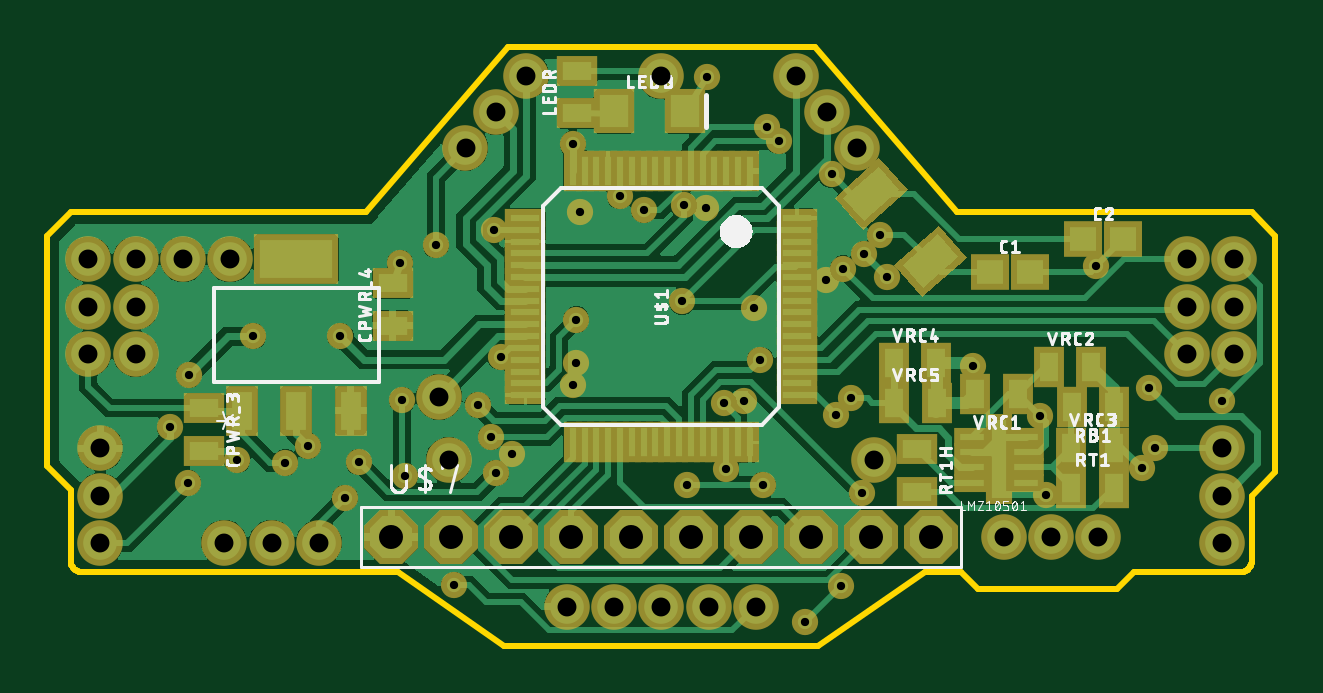
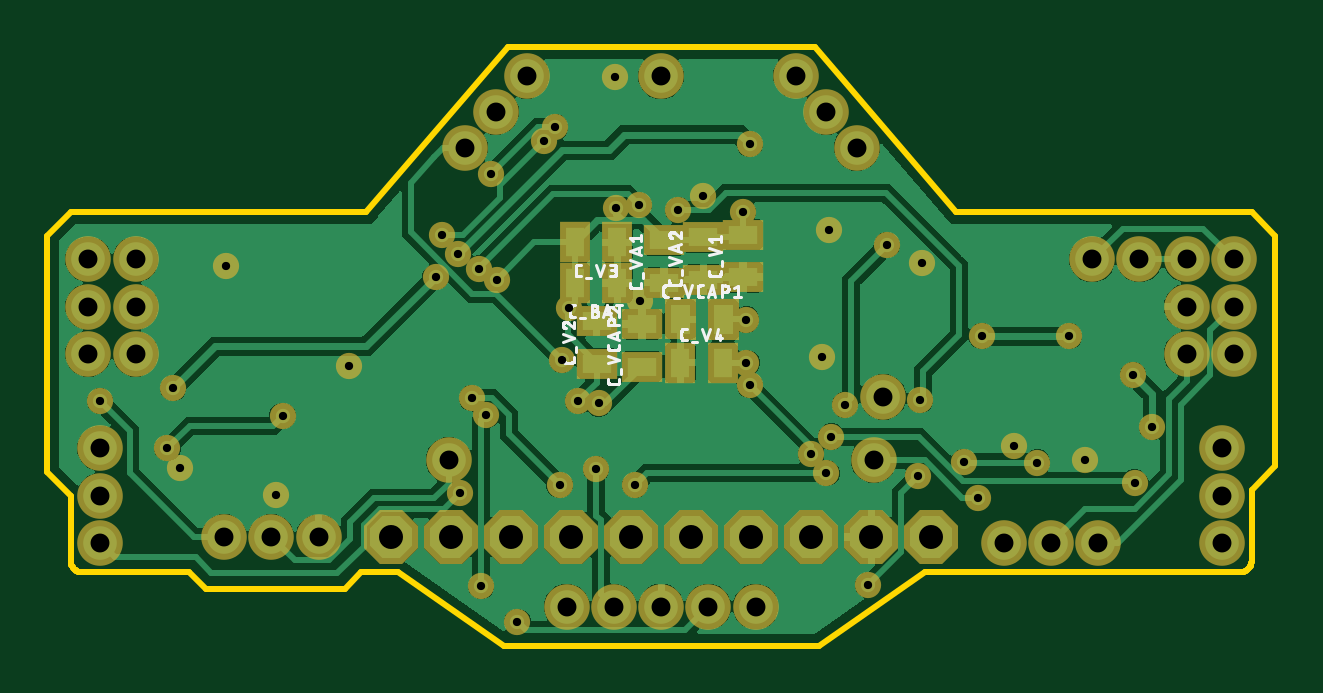
Circuit board: 10 layer files. Board 52.0 x 25.4 mm.
- bottom_copper: copper_bottom.gbr (120031 bytes)
- top_copper: copper_top.gbr (109574 bytes)
- drill: drills.xln (1609 bytes)
- outline: profile.gbr (1452 bytes)
- bottom_silk: silkscreen_bottom.gbr (25693 bytes)
- top_silk: silkscreen_top.gbr (63138 bytes)
- bottom_mask: soldermask_bottom.gbr (3112 bytes)
- top_mask: soldermask_top.gbr (5110 bytes)
- paste: solderpaste_bottom.gbr (906 bytes)
- paste: solderpaste_top.gbr (2889 bytes)

=== bottom_copper: copper_bottom.gbr (120031 bytes, source omitted) ===
=== top_copper: copper_top.gbr (109574 bytes, source omitted) ===
=== drill: drills.xln ===
M48
;GenerationSoftware,Autodesk,EAGLE,8.6.0*%
;CreationDate,2018-03-03T08:39:01Z*%
FMAT,2
ICI,OFF
METRIC,TZ,000.000
T3C0.350
T2C0.800
T1C1.016
%
G90
M71
T1
X45190Y26750
X37570Y26750
X40110Y26750
X42650Y26750
X47730Y26750
X50270Y26750
X52810Y26750
X55350Y26750
X57890Y26750
X60430Y26750
T2
X47000Y23800
X45000Y23800
X26750Y34500
X26750Y36500
X26750Y38500
X24750Y36500
X24750Y38500
X71250Y34500
X71250Y36500
X71250Y38500
X73250Y34500
X73250Y36500
X73250Y38500
X40000Y30000
X58000Y30000
X49000Y46250
X24750Y34500
X30750Y38500
X53000Y23800
X51000Y23800
X49000Y23800
X30500Y26500
X32500Y26500
X34500Y26500
X63500Y26750
X65500Y26750
X67500Y26750
X28750Y38500
X54696Y46266
X56000Y44750
X57304Y43234
X40712Y43220
X42000Y44750
X43288Y46280
X72750Y30500
X72750Y28500
X72750Y26500
X25250Y26500
X25250Y28500
X25250Y30500
X39590Y32680
T3
X31720Y35250
X28200Y31390
X29020Y33610
X45250Y43370
X45390Y34120
X69650Y33040
X58550Y37750
X35600Y28400
X72755Y32500
X62200Y34000
X69360Y29650
X50950Y46200
X41900Y39750
X34050Y30600
X37950Y38350
X31050Y30000
X49880Y36720
X57580Y38720
X47240Y41170
X42195Y34370
X65300Y28535
X67404Y38200
X52500Y32500
X45550Y40500
X52915Y36435
X50890Y40669
X55960Y37631
X45250Y33170
X42660Y30250
X51650Y32400
X38030Y32540
X38130Y29330
X48270Y40580
X40230Y24710
X58270Y39540
X53974Y43504
X53486Y44085
X56214Y42096
X45400Y35950
X51750Y29620
X56400Y31900
X55080Y23160
X56621Y24659
X49949Y40787
X56700Y38110
X42000Y29450
X65024Y31874
X50100Y28950
X53300Y28950
X33080Y29900
X36189Y29911
X57020Y32620
X69900Y30500
X53200Y34250
X57500Y28600
X41800Y31000
X28950Y29050
X39450Y39100
X41230Y32340
X35420Y35240
M30
=== outline: profile.gbr ===
G04 EAGLE Gerber X2 export*
G04 #@! %TF.Part,Single*
G04 #@! %TF.FileFunction,Profile,NP*
G04 #@! %TF.FilePolarity,Positive*
G04 #@! %TF.GenerationSoftware,Autodesk,EAGLE,8.6.0*
G04 #@! %TF.CreationDate,2018-03-03T08:39:01Z*
G75*
%MOMM*%
%FSLAX34Y34*%
%LPD*%
%AMOC8*
5,1,8,0,0,1.08239X$1,22.5*%
G01*
%ADD10C,0.254000*%


D10*
X230000Y297500D02*
X240000Y287500D01*
X240000Y257500D01*
X240019Y257064D01*
X240076Y256632D01*
X240170Y256206D01*
X240302Y255790D01*
X240468Y255387D01*
X240670Y255000D01*
X240904Y254632D01*
X241170Y254286D01*
X241464Y253964D01*
X241786Y253670D01*
X242132Y253404D01*
X242500Y253170D01*
X242887Y252968D01*
X243290Y252802D01*
X243706Y252670D01*
X244132Y252576D01*
X244564Y252519D01*
X245000Y252500D01*
X378500Y252500D01*
X423250Y221500D01*
X556500Y221500D01*
X601500Y252500D01*
X617000Y252500D01*
X624000Y245500D01*
X682750Y245500D01*
X690000Y252500D01*
X735000Y252500D01*
X735436Y252519D01*
X735868Y252576D01*
X736294Y252670D01*
X736710Y252802D01*
X737113Y252968D01*
X737500Y253170D01*
X737868Y253404D01*
X738214Y253670D01*
X738536Y253964D01*
X738830Y254286D01*
X739096Y254632D01*
X739330Y255000D01*
X739532Y255387D01*
X739698Y255790D01*
X739830Y256206D01*
X739924Y256632D01*
X739981Y257064D01*
X740000Y257500D01*
X740000Y285000D01*
X750000Y295000D01*
X750000Y395000D01*
X740000Y405000D01*
X615000Y405000D01*
X555000Y475000D01*
X425000Y475000D01*
X365000Y405000D01*
X240000Y405000D01*
X230000Y395000D01*
X230000Y297500D01*
M02*

=== bottom_silk: silkscreen_bottom.gbr (25693 bytes, source omitted) ===
=== top_silk: silkscreen_top.gbr (63138 bytes, source omitted) ===
=== bottom_mask: soldermask_bottom.gbr ===
G04 EAGLE Gerber X2 export*
G04 #@! %TF.Part,Single*
G04 #@! %TF.FileFunction,Soldermask,Bot,1*
G04 #@! %TF.FilePolarity,Negative*
G04 #@! %TF.GenerationSoftware,Autodesk,EAGLE,8.6.0*
G04 #@! %TF.CreationDate,2018-03-03T08:39:01Z*
G75*
%MOMM*%
%FSLAX34Y34*%
%LPD*%
%AMOC8*
5,1,8,0,0,1.08239X$1,22.5*%
G01*
%ADD10R,1.308000X1.708000*%
%ADD11R,1.708000X1.308000*%
%ADD12C,1.930400*%
%ADD13P,2.474344X8X112.500000*%
%ADD14C,1.112000*%


D10*
X508542Y375007D03*
X526542Y375007D03*
D11*
X455298Y377499D03*
X455298Y395499D03*
X517192Y340901D03*
X517192Y358901D03*
D10*
X508605Y392196D03*
X526605Y392196D03*
X481798Y341197D03*
X463798Y341197D03*
D11*
X488803Y375094D03*
X488803Y393094D03*
X472110Y376305D03*
X472110Y394305D03*
D10*
G36*
X475135Y368140D02*
X488214Y368163D01*
X488243Y351084D01*
X475164Y351061D01*
X475135Y368140D01*
G37*
G36*
X457135Y368109D02*
X470214Y368132D01*
X470243Y351053D01*
X457164Y351030D01*
X457135Y368109D01*
G37*
D11*
X498098Y339591D03*
X498098Y357591D03*
D12*
X530000Y238000D03*
X510000Y238000D03*
X490000Y238000D03*
X470000Y238000D03*
X450000Y238000D03*
X267500Y345000D03*
X267500Y365000D03*
X267500Y385000D03*
X247500Y345000D03*
X247500Y365000D03*
X247500Y385000D03*
X712500Y345000D03*
X712500Y365000D03*
X712500Y385000D03*
X732500Y345000D03*
X732500Y365000D03*
X732500Y385000D03*
X400000Y300000D03*
X490000Y462500D03*
X580000Y300000D03*
D13*
X375700Y267500D03*
X401100Y267500D03*
X426500Y267500D03*
X451900Y267500D03*
X477300Y267500D03*
X502700Y267500D03*
X528100Y267500D03*
X553500Y267500D03*
X578900Y267500D03*
X604300Y267500D03*
D12*
X305000Y265000D03*
X325000Y265000D03*
X345000Y265000D03*
X635000Y267500D03*
X655000Y267500D03*
X675000Y267500D03*
X287500Y385000D03*
X307500Y385000D03*
X546958Y462663D03*
X560000Y447500D03*
X573042Y432337D03*
X407118Y432202D03*
X420000Y447500D03*
X432882Y462798D03*
X727500Y305000D03*
X727500Y285000D03*
X727500Y265000D03*
X252500Y265000D03*
X252500Y285000D03*
X252500Y305000D03*
X395900Y326800D03*
D14*
X622000Y340000D03*
X693600Y296500D03*
X509500Y462000D03*
X419000Y397500D03*
X340500Y306000D03*
X379500Y383500D03*
X310500Y300000D03*
X498800Y367200D03*
X472400Y411700D03*
X421954Y343700D03*
X653000Y285350D03*
X674043Y382000D03*
X525000Y325000D03*
X453900Y341200D03*
X455500Y405000D03*
X529150Y364350D03*
X508900Y406686D03*
X559600Y376314D03*
X452500Y331700D03*
X426600Y302500D03*
X516500Y324000D03*
X380300Y325400D03*
X381300Y293300D03*
X482700Y405800D03*
X402300Y247100D03*
X582700Y395400D03*
X539739Y435039D03*
X534856Y440853D03*
X562141Y420959D03*
X454000Y359500D03*
X517500Y296200D03*
X564000Y319000D03*
X550800Y231600D03*
X566211Y246589D03*
X499490Y407868D03*
X567000Y381100D03*
X420000Y294500D03*
X501000Y289500D03*
X533000Y289500D03*
X330800Y299000D03*
X361889Y299111D03*
X570200Y326200D03*
X650245Y318745D03*
X699000Y305000D03*
X532000Y342500D03*
X575000Y286000D03*
X418000Y310000D03*
X289500Y290500D03*
X394500Y391000D03*
X412300Y323400D03*
X354200Y352400D03*
X317200Y352500D03*
X282000Y313900D03*
X290200Y336100D03*
X452500Y433700D03*
X575800Y387200D03*
X696500Y330400D03*
X585500Y377500D03*
X356000Y284000D03*
X727550Y325000D03*
M02*

=== top_mask: soldermask_top.gbr ===
G04 EAGLE Gerber X2 export*
G04 #@! %TF.Part,Single*
G04 #@! %TF.FileFunction,Soldermask,Top,1*
G04 #@! %TF.FilePolarity,Negative*
G04 #@! %TF.GenerationSoftware,Autodesk,EAGLE,8.6.0*
G04 #@! %TF.CreationDate,2018-03-03T08:39:01Z*
G75*
%MOMM*%
%FSLAX34Y34*%
%LPD*%
%AMOC8*
5,1,8,0,0,1.08239X$1,22.5*%
G01*
%ADD10R,1.608000X1.508000*%
%ADD11R,1.708000X0.808000*%
%ADD12R,0.808000X1.708000*%
%ADD13R,1.808000X2.508000*%
%ADD14R,1.708000X1.308000*%
%ADD15R,1.346200X2.108200*%
%ADD16R,3.606800X2.108200*%
%ADD17C,1.930400*%
%ADD18R,1.508000X0.808000*%
%ADD19R,1.108000X3.808000*%
%ADD20R,1.308000X1.708000*%
%ADD21P,2.474344X8X112.500000*%
%ADD22R,1.708000X1.908000*%
%ADD23C,1.112000*%


D10*
X629100Y379769D03*
X646100Y379769D03*
X668661Y393618D03*
X685661Y393618D03*
D11*
X547498Y362506D03*
X547498Y367506D03*
X547498Y372506D03*
X547498Y357506D03*
X547498Y352506D03*
X547498Y347506D03*
X547498Y342506D03*
X547498Y337506D03*
X547498Y327506D03*
X547498Y332506D03*
X547498Y377506D03*
X547498Y382506D03*
X547498Y387506D03*
X547498Y392506D03*
X547498Y397506D03*
X547498Y402506D03*
D12*
X492498Y422506D03*
X497498Y422506D03*
X502498Y422506D03*
X507498Y422506D03*
X512498Y422506D03*
X517498Y422506D03*
X522498Y422506D03*
X527498Y422506D03*
X487498Y422506D03*
X482498Y422506D03*
X477498Y422506D03*
X472498Y422506D03*
X467498Y422506D03*
X462498Y422506D03*
X457498Y422506D03*
X452498Y422506D03*
D11*
X432498Y362506D03*
X432498Y367506D03*
X432498Y372506D03*
X432498Y357506D03*
X432498Y352506D03*
X432498Y347506D03*
X432498Y342506D03*
X432498Y337506D03*
X432498Y327506D03*
X432498Y332506D03*
X432498Y377506D03*
X432498Y382506D03*
X432498Y387506D03*
X432498Y392506D03*
X432498Y397506D03*
X432498Y402506D03*
D12*
X492498Y307506D03*
X497498Y307506D03*
X502498Y307506D03*
X507498Y307506D03*
X512498Y307506D03*
X517498Y307506D03*
X522498Y307506D03*
X527498Y307506D03*
X487498Y307506D03*
X482498Y307506D03*
X477498Y307506D03*
X472498Y307506D03*
X467498Y307506D03*
X462498Y307506D03*
X457498Y307506D03*
X452498Y307506D03*
D13*
G36*
X582287Y427763D02*
X594243Y414201D01*
X575431Y397617D01*
X563475Y411179D01*
X582287Y427763D01*
G37*
G36*
X600561Y369112D02*
X588605Y382674D01*
X607417Y399258D01*
X619373Y385696D01*
X600561Y369112D01*
G37*
D14*
X296500Y322000D03*
X296500Y304000D03*
X376260Y356830D03*
X376260Y374830D03*
D15*
X312500Y320996D03*
X335500Y320996D03*
X358500Y320996D03*
D16*
X335500Y385004D03*
D17*
X530000Y238000D03*
X510000Y238000D03*
X490000Y238000D03*
X470000Y238000D03*
X450000Y238000D03*
D18*
X621500Y290500D03*
X621500Y297000D03*
X621500Y303500D03*
X621500Y310000D03*
X644500Y290500D03*
X644500Y297000D03*
X644500Y303500D03*
X644500Y310000D03*
D19*
X633000Y300500D03*
D20*
X663600Y288330D03*
X681600Y288330D03*
X681680Y322620D03*
X663680Y322620D03*
X663570Y305290D03*
X681570Y305290D03*
X588450Y341000D03*
X606450Y341000D03*
X588520Y324290D03*
X606520Y324290D03*
X654120Y339640D03*
X672120Y339640D03*
X640920Y328070D03*
X622920Y328070D03*
D17*
X267500Y345000D03*
X267500Y365000D03*
X267500Y385000D03*
X247500Y345000D03*
X247500Y365000D03*
X247500Y385000D03*
X712500Y345000D03*
X712500Y365000D03*
X712500Y385000D03*
X732500Y345000D03*
X732500Y365000D03*
X732500Y385000D03*
X400000Y300000D03*
X490000Y462500D03*
X580000Y300000D03*
D21*
X375700Y267500D03*
X401100Y267500D03*
X426500Y267500D03*
X451900Y267500D03*
X477300Y267500D03*
X502700Y267500D03*
X528100Y267500D03*
X553500Y267500D03*
X578900Y267500D03*
X604300Y267500D03*
D14*
X598350Y304680D03*
X598350Y286680D03*
D17*
X305000Y265000D03*
X325000Y265000D03*
X345000Y265000D03*
X635000Y267500D03*
X655000Y267500D03*
X675000Y267500D03*
X287500Y385000D03*
X307500Y385000D03*
D14*
X454440Y446810D03*
X454440Y464810D03*
D22*
X470100Y447700D03*
X500100Y447700D03*
D17*
X546958Y462663D03*
X560000Y447500D03*
X573042Y432337D03*
X407118Y432202D03*
X420000Y447500D03*
X432882Y462798D03*
X727500Y305000D03*
X727500Y285000D03*
X727500Y265000D03*
X252500Y265000D03*
X252500Y285000D03*
X252500Y305000D03*
X395900Y326800D03*
D23*
X622000Y340000D03*
X693600Y296500D03*
X509500Y462000D03*
X419000Y397500D03*
X340500Y306000D03*
X379500Y383500D03*
X310500Y300000D03*
X498800Y367200D03*
X472400Y411700D03*
X421954Y343700D03*
X653000Y285350D03*
X674043Y382000D03*
X525000Y325000D03*
X453900Y341200D03*
X455500Y405000D03*
X529150Y364350D03*
X508900Y406686D03*
X559600Y376314D03*
X452500Y331700D03*
X426600Y302500D03*
X516500Y324000D03*
X380300Y325400D03*
X381300Y293300D03*
X482700Y405800D03*
X402300Y247100D03*
X582700Y395400D03*
X539739Y435039D03*
X534856Y440853D03*
X562141Y420959D03*
X454000Y359500D03*
X517500Y296200D03*
X564000Y319000D03*
X550800Y231600D03*
X566211Y246589D03*
X499490Y407868D03*
X567000Y381100D03*
X420000Y294500D03*
X501000Y289500D03*
X533000Y289500D03*
X330800Y299000D03*
X361889Y299111D03*
X570200Y326200D03*
X650245Y318745D03*
X699000Y305000D03*
X532000Y342500D03*
X575000Y286000D03*
X418000Y310000D03*
X289500Y290500D03*
X394500Y391000D03*
X412300Y323400D03*
X354200Y352400D03*
X317200Y352500D03*
X282000Y313900D03*
X290200Y336100D03*
X452500Y433700D03*
X575800Y387200D03*
X696500Y330400D03*
X585500Y377500D03*
X356000Y284000D03*
X727550Y325000D03*
M02*

=== paste: solderpaste_bottom.gbr ===
G04 EAGLE Gerber X2 export*
G04 #@! %TF.Part,Single*
G04 #@! %TF.FileFunction,Paste,Bot*
G04 #@! %TF.FilePolarity,Positive*
G04 #@! %TF.GenerationSoftware,Autodesk,EAGLE,8.6.0*
G04 #@! %TF.CreationDate,2018-03-03T08:39:01Z*
G75*
%MOMM*%
%FSLAX34Y34*%
%LPD*%
%AMOC8*
5,1,8,0,0,1.08239X$1,22.5*%
G01*
%ADD10R,0.800000X1.200000*%
%ADD11R,1.200000X0.800000*%


D10*
X508542Y375007D03*
X526542Y375007D03*
D11*
X455298Y377499D03*
X455298Y395499D03*
X517192Y340901D03*
X517192Y358901D03*
D10*
X508605Y392196D03*
X526605Y392196D03*
X481798Y341197D03*
X463798Y341197D03*
D11*
X488803Y375094D03*
X488803Y393094D03*
X472110Y376305D03*
X472110Y394305D03*
D10*
G36*
X477679Y365605D02*
X485678Y365618D01*
X485699Y353619D01*
X477700Y353606D01*
X477679Y365605D01*
G37*
G36*
X459679Y365574D02*
X467678Y365587D01*
X467699Y353588D01*
X459700Y353575D01*
X459679Y365574D01*
G37*
D11*
X498098Y339591D03*
X498098Y357591D03*
M02*

=== paste: solderpaste_top.gbr ===
G04 EAGLE Gerber X2 export*
G04 #@! %TF.Part,Single*
G04 #@! %TF.FileFunction,Paste,Top*
G04 #@! %TF.FilePolarity,Positive*
G04 #@! %TF.GenerationSoftware,Autodesk,EAGLE,8.6.0*
G04 #@! %TF.CreationDate,2018-03-03T08:39:01Z*
G75*
%MOMM*%
%FSLAX34Y34*%
%LPD*%
%AMOC8*
5,1,8,0,0,1.08239X$1,22.5*%
G01*
%ADD10R,1.100000X1.000000*%
%ADD11R,1.200000X0.300000*%
%ADD12R,0.300000X1.200000*%
%ADD13R,1.300000X2.000000*%
%ADD14R,1.200000X0.800000*%
%ADD15R,0.838200X1.600200*%
%ADD16R,3.098800X1.600200*%
%ADD17R,1.000000X0.300000*%
%ADD18R,0.600000X3.300000*%
%ADD19R,0.800000X1.200000*%
%ADD20R,1.200000X1.400000*%


D10*
X629100Y379769D03*
X646100Y379769D03*
X668661Y393618D03*
X685661Y393618D03*
D11*
X547498Y362506D03*
X547498Y367506D03*
X547498Y372506D03*
X547498Y357506D03*
X547498Y352506D03*
X547498Y347506D03*
X547498Y342506D03*
X547498Y337506D03*
X547498Y327506D03*
X547498Y332506D03*
X547498Y377506D03*
X547498Y382506D03*
X547498Y387506D03*
X547498Y392506D03*
X547498Y397506D03*
X547498Y402506D03*
D12*
X492498Y422506D03*
X497498Y422506D03*
X502498Y422506D03*
X507498Y422506D03*
X512498Y422506D03*
X517498Y422506D03*
X522498Y422506D03*
X527498Y422506D03*
X487498Y422506D03*
X482498Y422506D03*
X477498Y422506D03*
X472498Y422506D03*
X467498Y422506D03*
X462498Y422506D03*
X457498Y422506D03*
X452498Y422506D03*
D11*
X432498Y362506D03*
X432498Y367506D03*
X432498Y372506D03*
X432498Y357506D03*
X432498Y352506D03*
X432498Y347506D03*
X432498Y342506D03*
X432498Y337506D03*
X432498Y327506D03*
X432498Y332506D03*
X432498Y377506D03*
X432498Y382506D03*
X432498Y387506D03*
X432498Y392506D03*
X432498Y397506D03*
X432498Y402506D03*
D12*
X492498Y307506D03*
X497498Y307506D03*
X502498Y307506D03*
X507498Y307506D03*
X512498Y307506D03*
X517498Y307506D03*
X522498Y307506D03*
X527498Y307506D03*
X487498Y307506D03*
X482498Y307506D03*
X477498Y307506D03*
X472498Y307506D03*
X467498Y307506D03*
X462498Y307506D03*
X457498Y307506D03*
X452498Y307506D03*
D13*
G36*
X582061Y424178D02*
X590658Y414427D01*
X575657Y401202D01*
X567060Y410953D01*
X582061Y424178D01*
G37*
G36*
X600787Y372697D02*
X592190Y382448D01*
X607191Y395673D01*
X615788Y385922D01*
X600787Y372697D01*
G37*
D14*
X296500Y322000D03*
X296500Y304000D03*
X376260Y356830D03*
X376260Y374830D03*
D15*
X312500Y320996D03*
X335500Y320996D03*
X358500Y320996D03*
D16*
X335500Y385004D03*
D17*
X621500Y290500D03*
X621500Y297000D03*
X621500Y303500D03*
X621500Y310000D03*
X644500Y290500D03*
X644500Y297000D03*
X644500Y303500D03*
X644500Y310000D03*
D18*
X633000Y300500D03*
D19*
X663600Y288330D03*
X681600Y288330D03*
X681680Y322620D03*
X663680Y322620D03*
X663570Y305290D03*
X681570Y305290D03*
X588450Y341000D03*
X606450Y341000D03*
X588520Y324290D03*
X606520Y324290D03*
X654120Y339640D03*
X672120Y339640D03*
X640920Y328070D03*
X622920Y328070D03*
D14*
X598350Y304680D03*
X598350Y286680D03*
X454440Y446810D03*
X454440Y464810D03*
D20*
X470100Y447700D03*
X500100Y447700D03*
M02*

